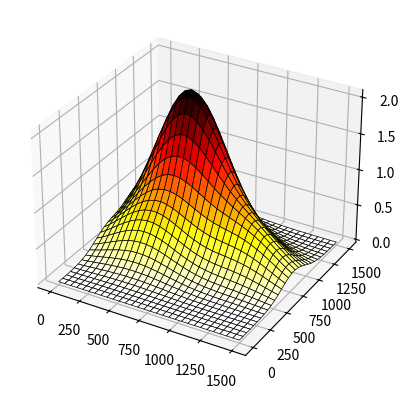

Here is the Python script that generated this plot:
# -*- coding: utf-8 -*-
"""
Created on Thu Apr  4 22:56:14 2024

[redacted]
"""

import matplotlib.pyplot as plt
from mpl_toolkits.mplot3d import axes3d
import numpy as np
from scipy import stats

X = [ 507, 1100, 1105, 1080, 378, 398, 373]
Y = [1047,  838,  821,  838, 644, 644, 659]
Z = [ 300,   55,   15,   15,  55,  15,  15]

kernel = stats.gaussian_kde(np.array([X, Y]), weights=Z)

fig = plt.figure()
ax = fig.add_subplot(111, projection="3d")
xs, ys = np.mgrid[0:1500:30j, 0:1500:30j]
zs = kernel(np.array([xs.ravel(), ys.ravel()])).reshape(xs.shape)
ax.plot_surface(xs, ys, zs, cmap="hot_r", lw=0.5, rstride=1, cstride=1, ec='k')
plt.show()

